2-way image classification set "synthetic_data_split" from GitHub (CSC4790-Fall2024-Org/Synthetic-Training-Data-UAV-Detector); label vocabulary: drone, not drone.

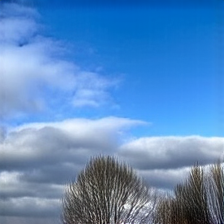
Label: not drone

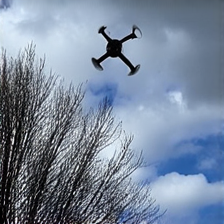
Label: drone

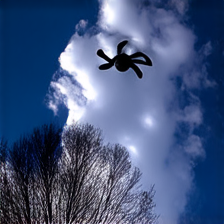
Label: drone

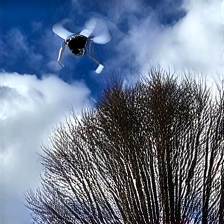
Label: drone

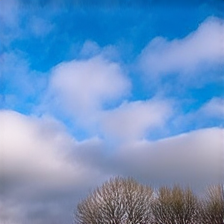
Label: not drone

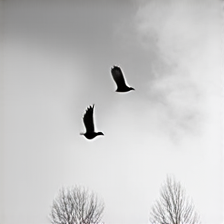
Label: not drone
